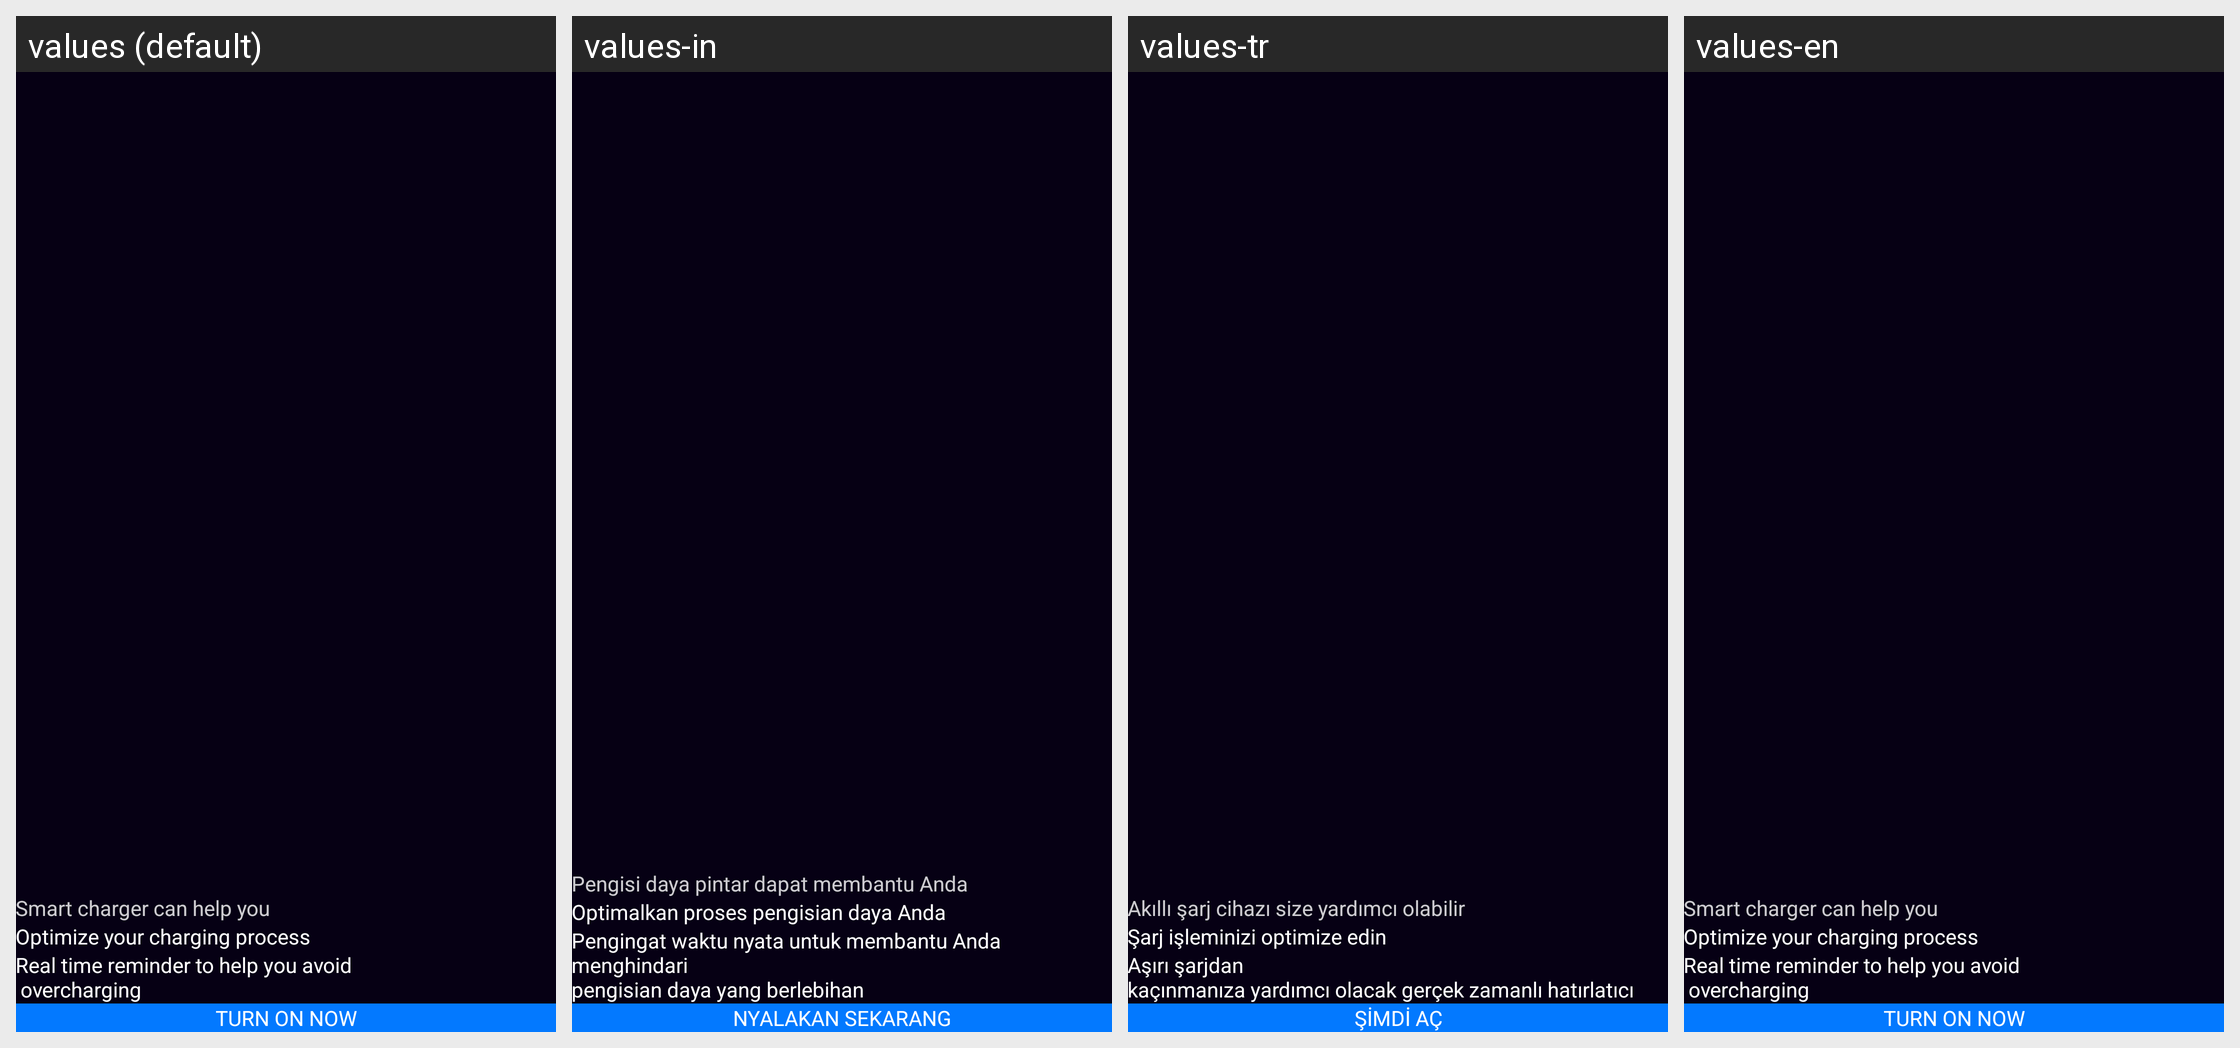

This grid shows one Android layout under several languages. Give, for every string resource on the screen, its name, the default text and each shown locale's text.
Android screen res/layout/layout_splash_smart_charger.xml rendered under 4 locales, left to right: values (default), values-in, values-tr, values-en. Device: Nexus 5 (rendered at 1080×1920; each locale shown at half size, 540×960, under a caption strip naming it); theme Theme.AppCompat.Translucent.
Other locales in the repository, not shown: values-ar, values-es, values-fr, values-hi, values-ja, values-ko, values-pt, values-ru, values-vi.
Strings drawn on this screen, with the default value and each locale's value (text and hints the layout hard-codes, and strings that could not be matched under every locale, appear in the picture but are not listed):

smart_charger_can_help
  values: Smart charger can help you
  values-in: Pengisi daya pintar dapat membantu Anda
  values-tr: Akıllı şarj cihazı size yardımcı olabilir
  values-en: Smart charger can help you

optimize_chargin_progress
  values: Optimize your charging process
  values-in: Optimalkan proses pengisian daya Anda
  values-tr: Şarj işleminizi optimize edin
  values-en: Optimize your charging process

remind_charger
  values: Real time reminder to help you avoid 
       overcharging
  values-in: Pengingat waktu nyata untuk membantu Anda menghindari 
      pengisian daya yang berlebihan
  values-tr: Aşırı şarjdan 
      kaçınmanıza yardımcı olacak gerçek zamanlı hatırlatıcı
  values-en: Real time reminder to help you avoid 
       overcharging

turn_on
  values: Turn on now
  values-in: Nyalakan sekarang
  values-tr: şimdi aç
  values-en: Turn on now
